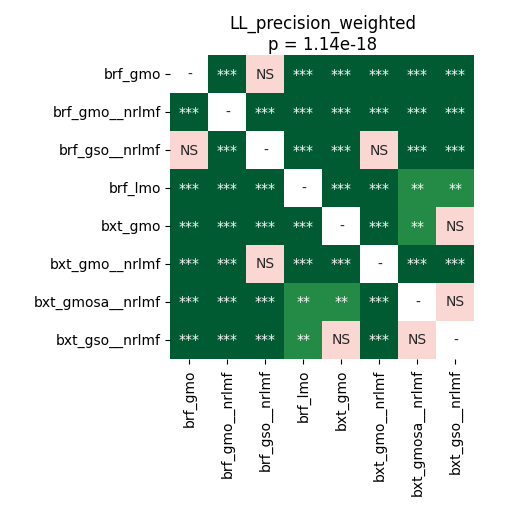

The file beside this chart, header and first rows:
	brf_gmo	brf_gmo__nrlmf	brf_gso__nrlmf	brf_lmo	bxt_gmo	bxt_gmo__nrlmf	bxt_gmosa__nrlmf	bxt_gso__nrlmf
brf_gmo	1.0	4.0690104166666664e-05	0.05674	4.0690104166666664e-05	4.0690104166666664e-05	4.0690104166666664e-05	4.0690104166666664e-05	4.0690104166666664e-05
brf_gmo__nrlmf	4.0690104166666664e-05	1.0	4.0690104166666664e-05	4.0690104166666664e-05	4.0690104166666664e-05	4.0690104166666664e-05	4.0690104166666664e-05	4.0690104166666664e-05
brf_gso__nrlmf	0.05674	4.0690104166666664e-05	1.0	4.0690104166666664e-05	4.0690104166666664e-05	0.5282	4.0690104166666664e-05	4.0690104166666664e-05
brf_lmo	4.0690104166666664e-05	4.0690104166666664e-05	4.0690104166666664e-05	1.0	4.0690104166666664e-05	4.0690104166666664e-05	0.001282	0.002601
bxt_gmo	4.0690104166666664e-05	4.0690104166666664e-05	4.0690104166666664e-05	4.0690104166666664e-05	1.0	4.0690104166666664e-05	0.003133	0.08966
bxt_gmo__nrlmf	4.0690104166666664e-05	4.0690104166666664e-05	0.5282	4.0690104166666664e-05	4.0690104166666664e-05	1.0	4.0690104166666664e-05	4.0690104166666664e-05
bxt_gmosa__nrlmf	4.0690104166666664e-05	4.0690104166666664e-05	4.0690104166666664e-05	0.001282	0.003133	4.0690104166666664e-05	1.0	0.09691
bxt_gso__nrlmf	4.0690104166666664e-05	4.0690104166666664e-05	4.0690104166666664e-05	0.002601	0.08966	4.0690104166666664e-05	0.09691	1.0
